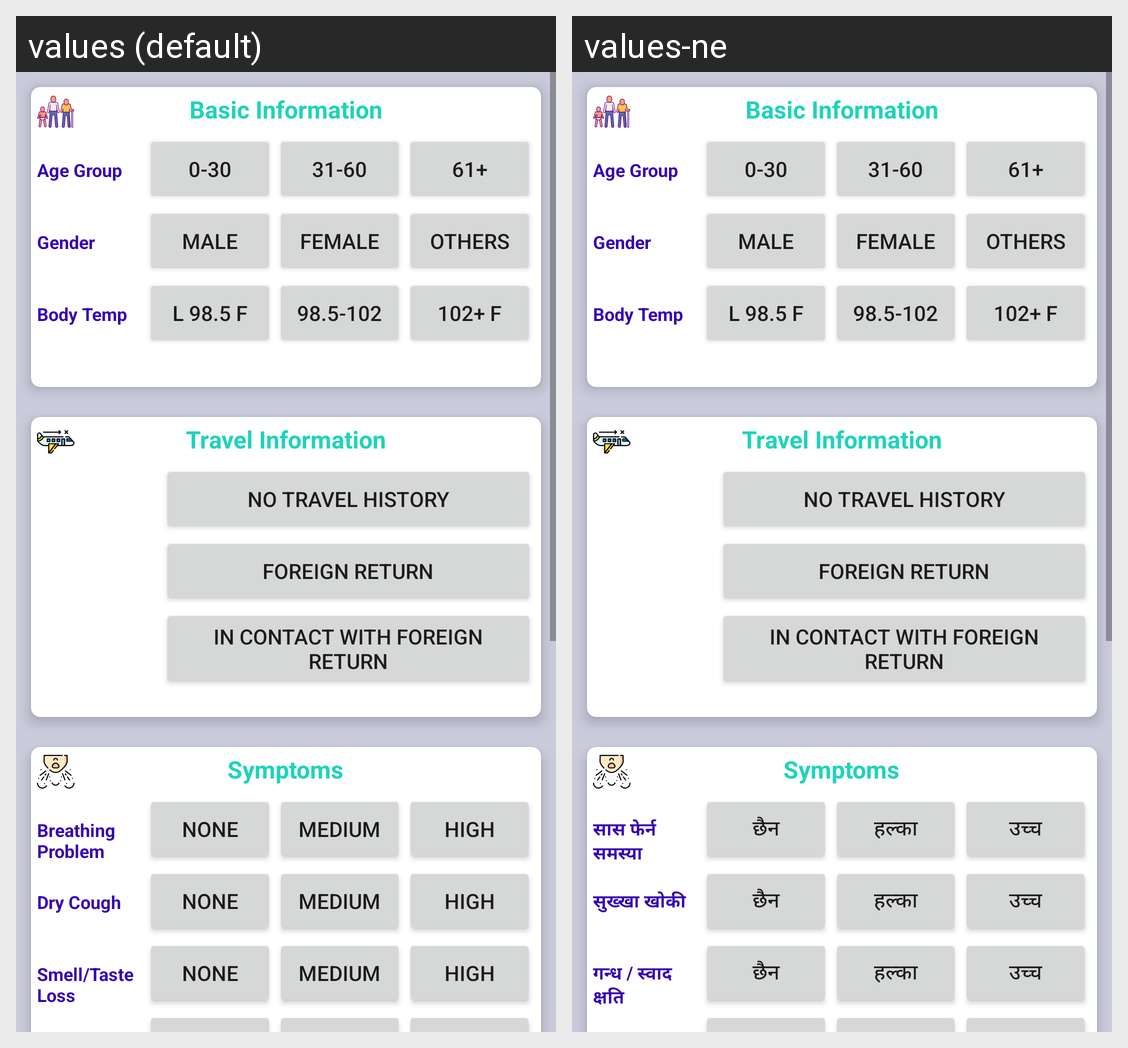

Translations of the strings shown on this Android screen, per locale in the grid:
Android screen res/layout/activity_self_evaluation.xml rendered under 2 locales, left to right: values (default), values-ne. Device: Nexus 5 (rendered at 1080×1920; each locale shown at half size, 540×960, under a caption strip naming it); theme AppTheme.
Strings drawn on this screen, with the default value and each locale's value (text and hints the layout hard-codes, and strings that could not be matched under every locale, appear in the picture but are not listed):

breathing
  values: Breathing Problem
  values-ne: सास फेर्न समस्या

low
  values: None
  values-ne: छैन

med
  values: medium
  values-ne: हल्का

high
  values: high
  values-ne: उच्च

cough
  values: Dry Cough
  values-ne: सुख्खा खोकी

smell
  values: Smell/Taste Loss
  values-ne: गन्ध / स्वाद क्षति

none
  values: None
  values-ne: छैन
